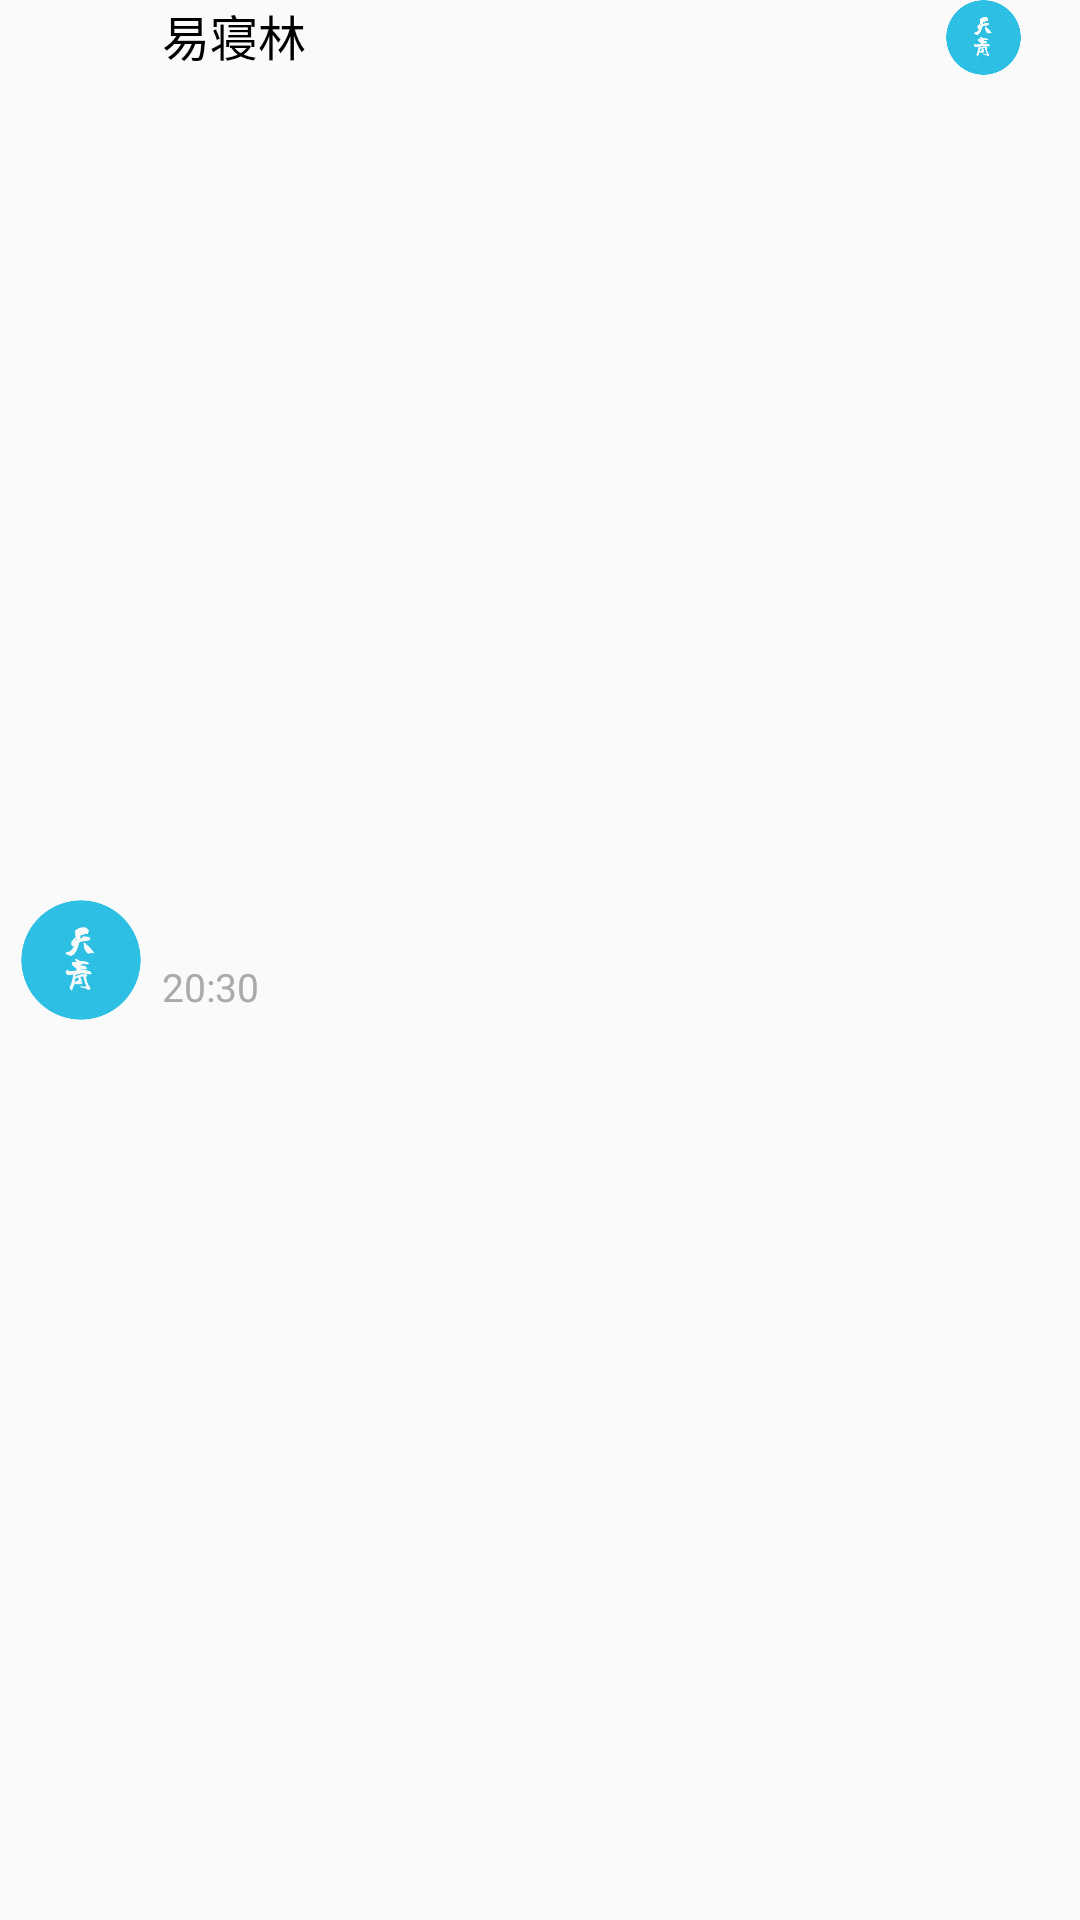

Here is an Android app screen rendered from its layout file. Give the layout XML and the strings, colors and styles it references.
<!-- AndroidManifest.xml: application theme AppTheme -->
<!-- res/layout/list_info_head.xml -->
<?xml version="1.0" encoding="utf-8"?>
<LinearLayout xmlns:android="http://schemas.android.com/apk/res/android"
    android:orientation="horizontal"
    android:layout_width="match_parent"
    android:layout_marginTop="16dp"
    android:layout_marginBottom="16dp"
    android:layout_height="40dp">
    <LinearLayout
        android:layout_width="40dp"
        android:layout_height="40dp"
        android:layout_gravity="center"
        android:layout_marginLeft="7dp"
        android:layout_marginRight="7dp">
        <ImageButton
            android:layout_width="40dp"
            android:layout_height="40dp"
            android:layout_gravity="center"
            android:background="@drawable/tianqing"
            android:id="@+id/button_transfer_title_left" />
    </LinearLayout>
    <LinearLayout
        android:layout_width="match_parent"
        android:layout_height="match_parent"
        android:orientation="vertical"
        android:layout_weight="2">
        <TextView
            android:layout_width="wrap_content"
            android:layout_height="match_parent"
            android:layout_weight="1"
            android:gravity="top"
            android:textColor="@android:color/black"
            android:text="易寝林"
            android:textSize="@dimen/text_size"/>
        <TextView
            android:layout_width="wrap_content"
            android:layout_height="match_parent"
            android:gravity="top"
            android:layout_weight="1"
            android:text="20:30"
            android:textColor="@android:color/darker_gray"
            android:textSize="@dimen/text_size_xsmall"/>
    </LinearLayout>
    <LinearLayout
        android:layout_width="match_parent"
        android:layout_height="match_parent"
        android:gravity="top|center_horizontal"
        android:layout_weight="5">
        <ImageButton
            android:layout_width="25dp"
            android:layout_height="25dp"
            android:background="@drawable/tianqing"/>
    </LinearLayout>
</LinearLayout>
<!-- resources referenced by this layout -->
<resources>
  <dimen name="text_size">16sp</dimen>
  <dimen name="text_size_xsmall">13sp</dimen>
  <!-- drawable tianqing: png bitmap (drawable, 48990 bytes) -->
  <style name="AppTheme" parent="Theme.AppCompat.Light.DarkActionBar">
          
          <item name="colorPrimary">@color/colorPrimary</item>
          <item name="colorPrimaryDark">@color/colorPrimaryDark</item>
          <item name="colorAccent">@color/colorAccent</item>
          <item name="android:textAllCaps">false</item>
          <item name="android:windowAnimationStyle">@style/Activity_Animation</item>
      </style>
  <color name="colorPrimary">#eeeeee</color>
  <color name="colorPrimaryDark">@color/status</color>
  <color name="colorAccent">#f7671d</color>
  <style name="Activity_Animation" parent="@android:style/Animation.Activity">
          <item name="android:activityOpenEnterAnimation">@anim/anim_rtom</item>
          <item name="android:activityOpenExitAnimation">@anim/anim_mtol</item>
          <item name="android:activityCloseEnterAnimation">@anim/anim_ltom</item>
          <item name="android:activityCloseExitAnimation">@anim/anim_mtor</item>
      </style>
  <color name="status">#cccccc</color>
</resources>
